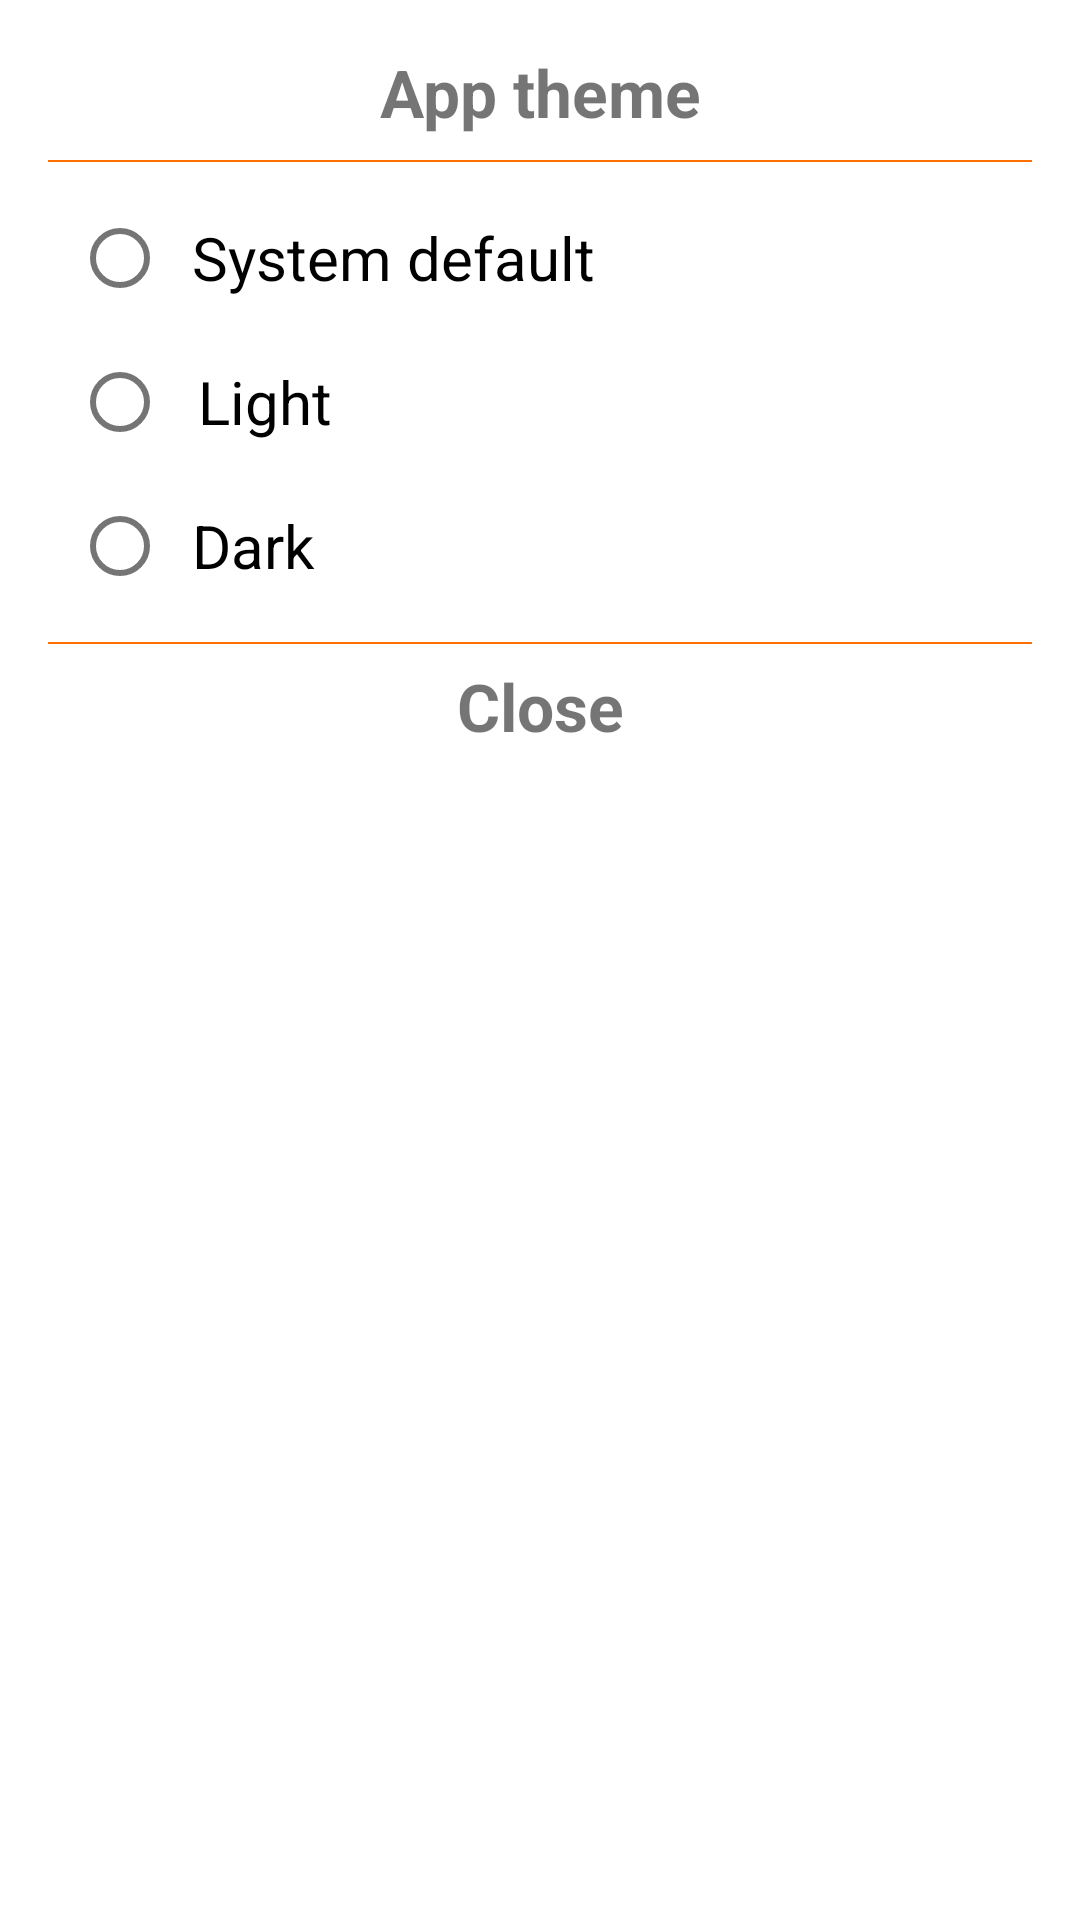

Layout XML and referenced resources for this Android screen:
<!-- AndroidManifest.xml: application theme AppTheme -->
<!-- res/layout/bottom_sheet_theme.xml -->
<?xml version="1.0" encoding="utf-8"?>
<androidx.constraintlayout.widget.ConstraintLayout xmlns:android="http://schemas.android.com/apk/res/android"
    xmlns:app="http://schemas.android.com/apk/res-auto"
    android:layout_width="match_parent"
    android:layout_height="wrap_content"
    android:padding="8dp">

    <TextView
        android:id="@+id/text_options"
        android:layout_width="wrap_content"
        android:layout_height="wrap_content"
        android:layout_margin="8dp"
        android:text="App theme"
        android:textSize="22sp"
        android:textStyle="bold"
        app:layout_constraintEnd_toEndOf="parent"
        app:layout_constraintStart_toStartOf="parent"
        app:layout_constraintTop_toTopOf="parent" />

    <LinearLayout
        android:id="@+id/divider_bottom_sheet"
        android:layout_width="match_parent"
        android:layout_height="0.5dp"
        android:layout_margin="8dp"
        android:background="@color/colorAccent"
        android:orientation="horizontal"
        app:layout_constraintTop_toBottomOf="@id/text_options" />

    <androidx.appcompat.widget.LinearLayoutCompat
        android:id="@+id/radio_group"
        android:layout_width="0dp"
        android:layout_height="wrap_content"
        android:orientation="vertical"
        android:paddingStart="16dp"
        android:paddingEnd="16dp"
        app:layout_constraintEnd_toEndOf="parent"
        app:layout_constraintStart_toStartOf="parent"
        app:layout_constraintTop_toBottomOf="@id/divider_bottom_sheet">

        <com.google.android.material.radiobutton.MaterialRadioButton
            android:id="@+id/system_default"
            android:layout_width="match_parent"
            android:layout_height="wrap_content"
            android:layout_marginTop="8dp"
            android:background="?android:selectableItemBackground"
            android:clickable="true"
            android:focusable="true"
            android:padding="8dp"
            android:text="System default"
            android:textSize="20sp" />

        <com.google.android.material.radiobutton.MaterialRadioButton
            android:id="@+id/light"
            android:layout_width="match_parent"
            android:layout_height="wrap_content"
            android:background="?android:selectableItemBackground"
            android:clickable="true"
            android:focusable="true"
            android:padding="10dp"
            android:text="Light"
            android:textSize="20sp" />

        <com.google.android.material.radiobutton.MaterialRadioButton
            android:id="@+id/dark"
            android:layout_width="match_parent"
            android:layout_height="wrap_content"
            android:background="?android:selectableItemBackground"
            android:clickable="true"
            android:focusable="true"
            android:padding="8dp"
            android:text="Dark"
            android:textSize="20sp" />

    </androidx.appcompat.widget.LinearLayoutCompat>

    <LinearLayout
        android:id="@+id/divider_bottom_sheet_2"
        android:layout_width="match_parent"
        android:layout_height="0.5dp"
        android:layout_margin="8dp"
        android:background="@color/colorAccent"
        android:orientation="horizontal"
        app:layout_constraintTop_toBottomOf="@id/radio_group" />

    <TextView
        android:id="@+id/close_bottom_sheet"
        android:layout_width="wrap_content"
        android:layout_height="wrap_content"
        android:background="?android:selectableItemBackground"
        android:clickable="true"
        android:drawablePadding="16dp"
        android:focusable="true"
        android:padding="6dp"
        android:text="Close"
        android:textSize="22sp"
        android:textStyle="bold"
        app:layout_constraintEnd_toEndOf="parent"
        app:layout_constraintStart_toStartOf="parent"
        app:layout_constraintTop_toBottomOf="@id/divider_bottom_sheet_2" />

</androidx.constraintlayout.widget.ConstraintLayout>
<!-- resources referenced by this layout -->
<resources>
  <color name="colorAccent">#FF6F00</color>
  <style name="AppTheme" parent="Theme.MaterialComponents.DayNight.NoActionBar">
          <item name="colorPrimary">@color/colorPrimary</item>
          <item name="colorPrimaryDark">@color/colorPrimaryDark</item>
          <item name="colorAccent">@color/colorAccent</item>
  
          <item name="android:navigationBarColor">
              @android:color/transparent
          </item>
  
          <item name="android:statusBarColor">
              @android:color/transparent
          </item>
      </style>
  <color name="colorPrimary">#323232</color>
  <color name="colorPrimaryDark">#141414</color>
</resources>
